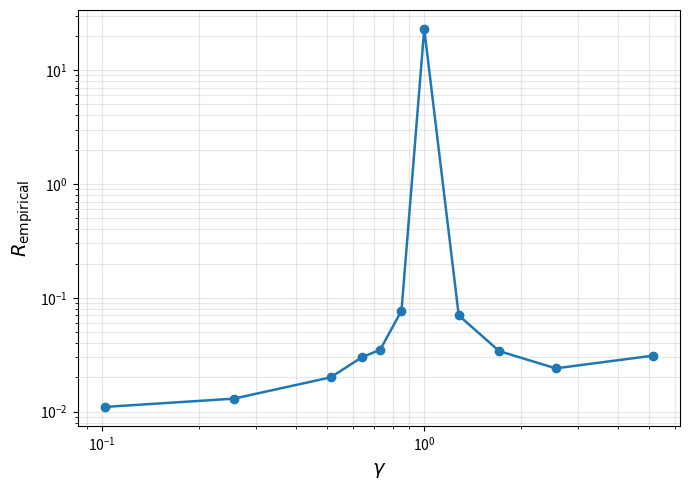
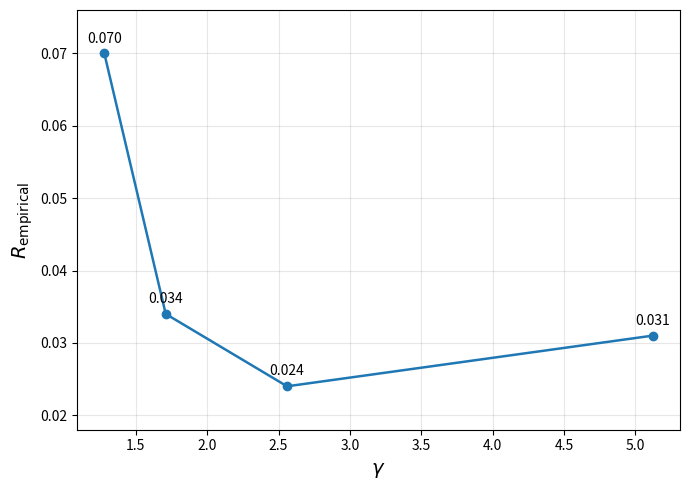

Here is the Python script that generated these plots, in order:
import numpy as np
import matplotlib.pyplot as plt

gamma = np.array([
    5.12, 2.56, 1.71, 1.28, 1,
    0.85, 0.73, 0.64, 0.512, 0.256, 0.102
])

R = np.array([
    0.031, 0.024, 0.034, 0.070, 23,
    0.077, 0.035, 0.030, 0.020, 0.013, 0.011
])

# 按 gamma 从小到大排序
idx = np.argsort(gamma)
gamma = gamma[idx]
R = R[idx]

# ===== 全局图 =====
plt.figure(figsize=(7, 5))

plt.plot(gamma, R, '-o', linewidth=1.8)

# gamma 跨度较大，同时 R 在 gamma=1 处有巨大峰值
plt.xscale('log')
plt.yscale('log')

plt.xlabel(r'$\gamma$', fontsize=14)
plt.ylabel(r'$R_{\mathrm{empirical}}$', fontsize=14)

plt.grid(True, which='both', alpha=0.3)
plt.tight_layout()
plt.show()


# ===== gamma > 1 局部放大 =====
mask = gamma > 1

g = gamma[mask]
r = R[mask]

plt.figure(figsize=(7, 5))

plt.plot(g, r, '-o', linewidth=1.8)

plt.xlabel(r'$\gamma$', fontsize=14)
plt.ylabel(r'$R_{\mathrm{empirical}}$', fontsize=14)

# 手动限制纵轴，突出小量之间的区别
plt.ylim(0.018, 0.076)

for x, y in zip(g, r):
    plt.text(x, y + 0.0015, f'{y:.3f}',
             ha='center', fontsize=10)

plt.grid(True, alpha=0.3)
plt.tight_layout()
plt.show()
